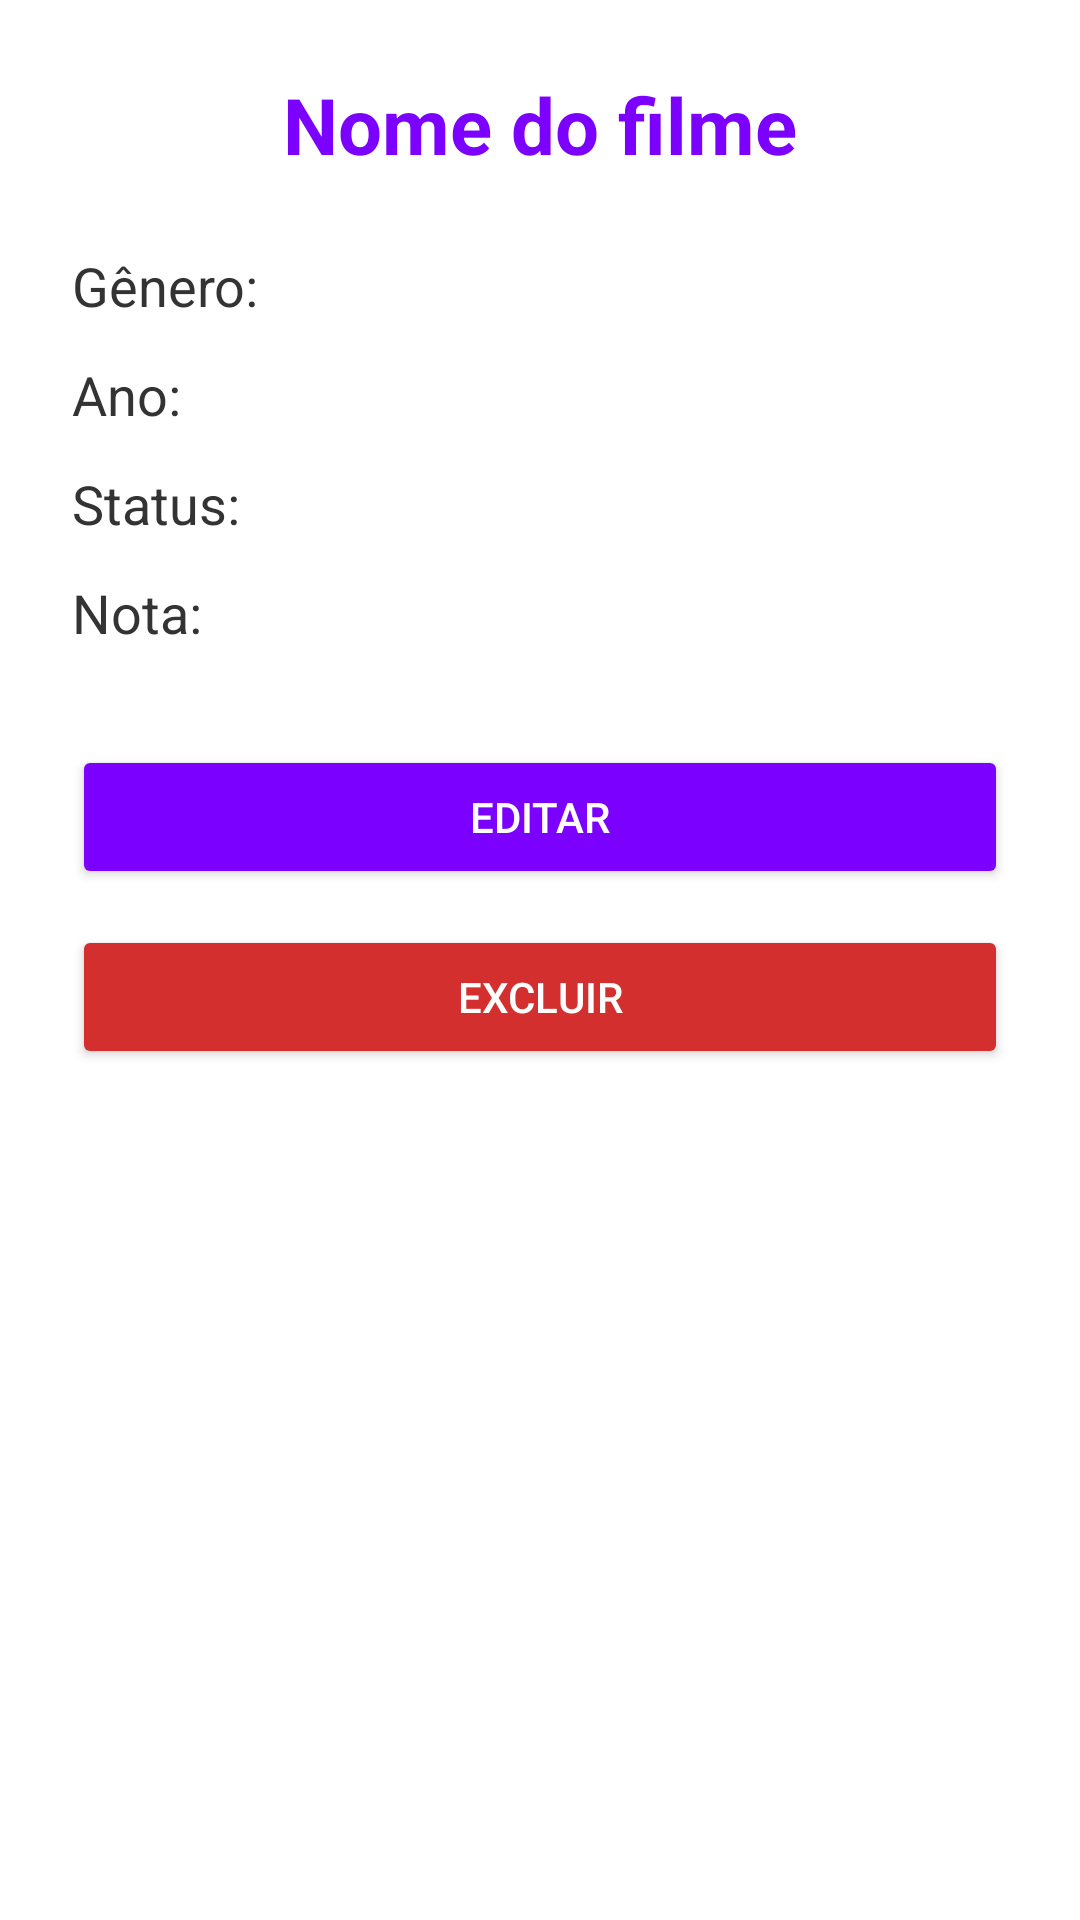

The Android layout XML behind this screen, and the referenced resources:
<!-- AndroidManifest.xml: application theme Theme.BingeApp -->
<!-- res/layout/activity_detalhes_filme.xml -->
<?xml version="1.0" encoding="utf-8"?>
<LinearLayout xmlns:android="http://schemas.android.com/apk/res/android"
    android:layout_width="match_parent"
    android:layout_height="match_parent"
    android:orientation="vertical"
    android:padding="24dp"
    android:background="#FFFFFF">

    <TextView
        android:id="@+id/txtNomeDetalhe"
        android:layout_width="match_parent"
        android:layout_height="wrap_content"
        android:text="Nome do filme"
        android:textSize="26sp"
        android:textStyle="bold"
        android:textColor="#7B00FF"
        android:gravity="center"
        android:layout_marginBottom="24dp" />

    <TextView
        android:id="@+id/txtGeneroDetalhe"
        android:layout_width="match_parent"
        android:layout_height="wrap_content"
        android:text="Gênero:"
        android:textSize="18sp"
        android:textColor="#333333"
        android:layout_marginBottom="12dp" />

    <TextView
        android:id="@+id/txtAnoDetalhe"
        android:layout_width="match_parent"
        android:layout_height="wrap_content"
        android:text="Ano:"
        android:textSize="18sp"
        android:textColor="#333333"
        android:layout_marginBottom="12dp" />

    <TextView
        android:id="@+id/txtStatusDetalhe"
        android:layout_width="match_parent"
        android:layout_height="wrap_content"
        android:text="Status:"
        android:textSize="18sp"
        android:textColor="#333333"
        android:layout_marginBottom="12dp" />

    <TextView
        android:id="@+id/txtNotaDetalhe"
        android:layout_width="match_parent"
        android:layout_height="wrap_content"
        android:text="Nota:"
        android:textSize="18sp"
        android:textColor="#333333"
        android:layout_marginBottom="32dp" />

    <Button
        android:id="@+id/btnEditar"
        android:layout_width="match_parent"
        android:layout_height="wrap_content"
        android:text="Editar"
        android:textColor="#FFFFFF"
        android:backgroundTint="#7B00FF"
        android:layout_marginBottom="12dp" />

    <Button
        android:id="@+id/btnExcluir"
        android:layout_width="match_parent"
        android:layout_height="wrap_content"
        android:text="Excluir"
        android:textColor="#FFFFFF"
        android:backgroundTint="#D32F2F" />

</LinearLayout>
<!-- resources referenced by this layout -->
<resources>
  <style name="Theme.BingeApp" parent="Base.Theme.BingeApp" />
  <style name="Base.Theme.BingeApp" parent="Theme.Material3.DayNight.NoActionBar">
          
          
      </style>
</resources>
